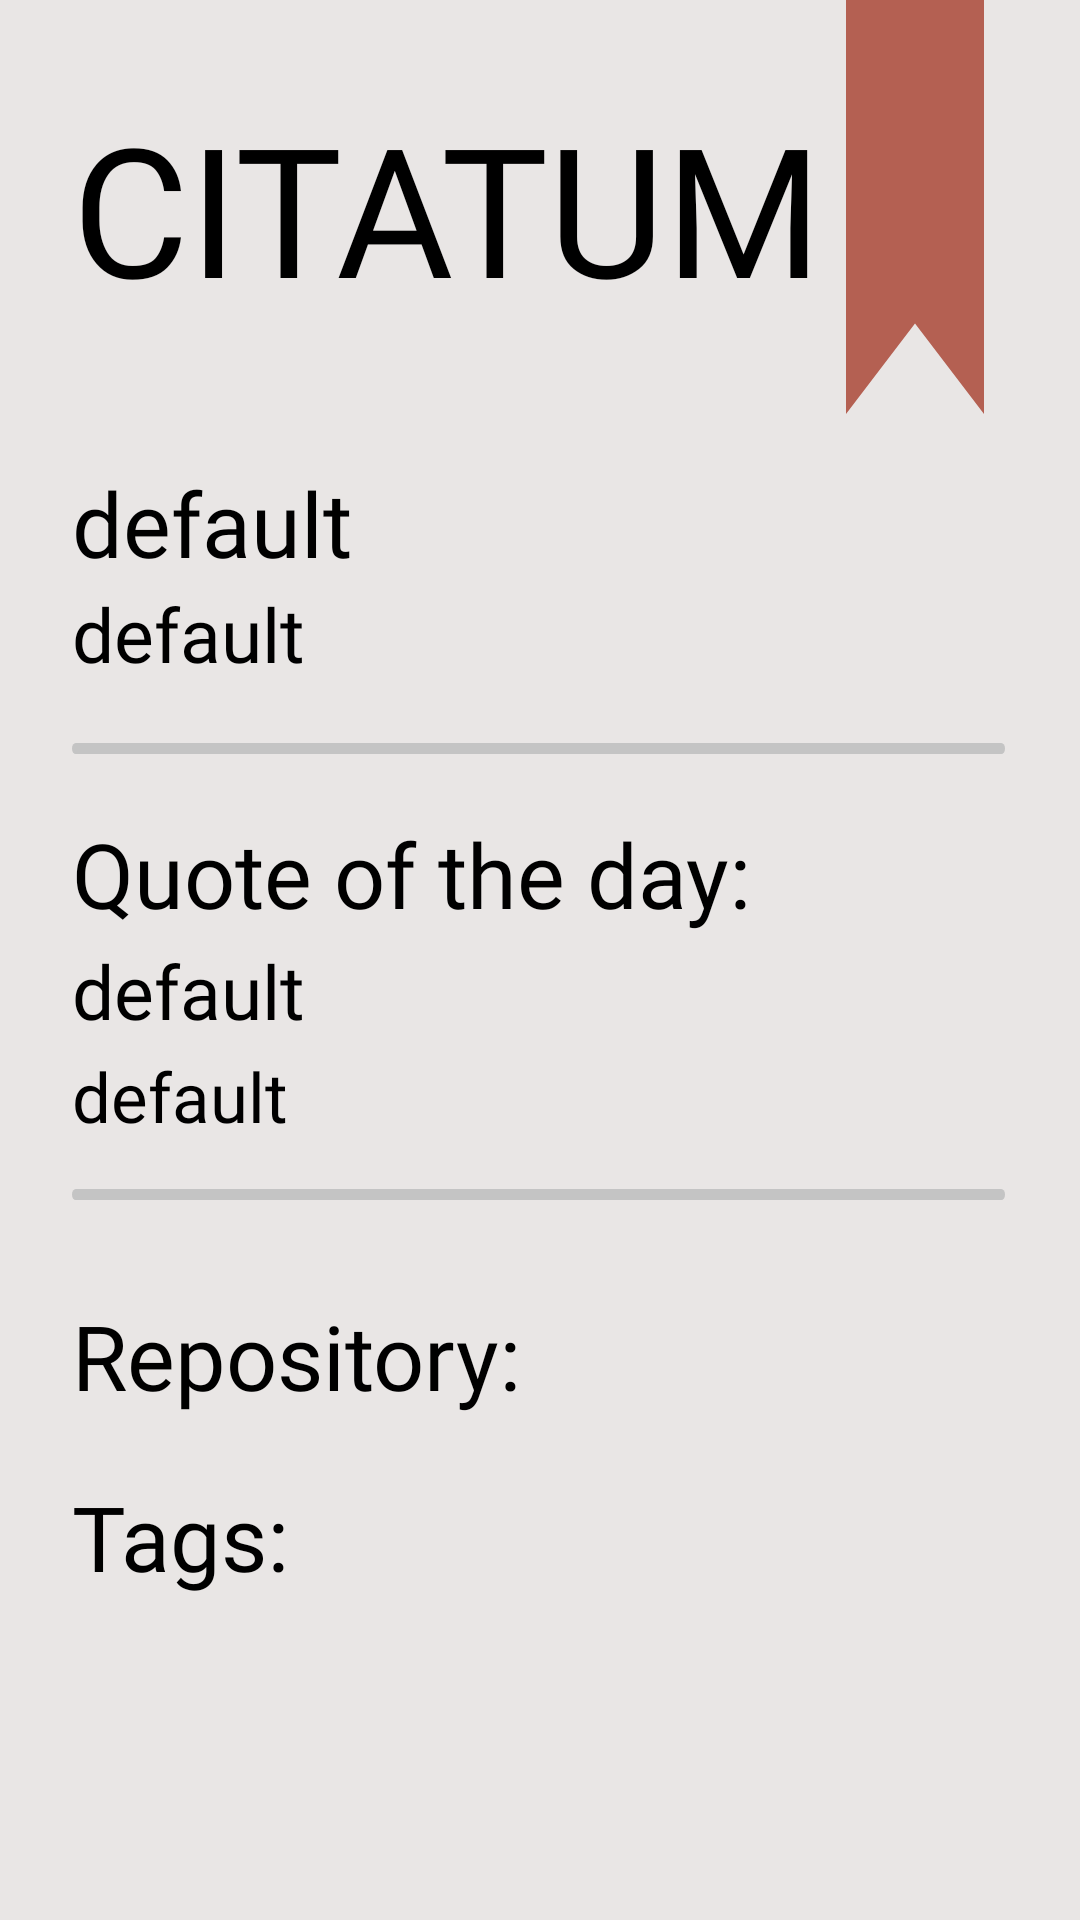

Produce the Android XML layout that renders to this screen, including the resource entries it uses.
<!-- AndroidManifest.xml: application theme Theme.Citatum -->
<!-- res/layout/fragment_hub.xml -->
<?xml version="1.0" encoding="utf-8"?>
<ScrollView xmlns:android="http://schemas.android.com/apk/res/android"
    xmlns:app="http://schemas.android.com/apk/res-auto"
    android:id="@+id/hf_sv"
    android:layout_width="match_parent"
    android:layout_height="match_parent"
    android:background="@color/background_color"
    android:overScrollMode="never">

    <androidx.constraintlayout.widget.ConstraintLayout
        android:layout_width="match_parent"
        android:layout_height="wrap_content">

        <TextView
            android:id="@+id/hf_page_name"
            android:layout_width="0dp"
            android:layout_height="wrap_content"
            android:layout_marginStart="24dp"
            android:clickable="false"
            android:fontFamily="@font/gothampro_black"
            android:hyphenationFrequency="normal"
            android:text="@string/hf_page_text"
            android:textColor="@color/black"
            android:textSize="60sp"
            app:layout_constraintBottom_toBottomOf="@+id/hf_red_bookmark"
            app:layout_constraintEnd_toStartOf="@+id/hf_red_bookmark"
            app:layout_constraintStart_toStartOf="parent"
            app:layout_constraintTop_toTopOf="parent" />

        <ImageView
            android:id="@+id/hf_red_bookmark"
            android:layout_width="60dp"
            android:layout_height="138dp"
            android:layout_marginEnd="25dp"
            android:clickable="false"
            android:contentDescription="@string/cd_red_bookmark"
            app:layout_constraintEnd_toEndOf="parent"
            app:layout_constraintTop_toTopOf="parent"
            app:srcCompat="@drawable/home_bookmark" />

        <TextView
            android:id="@+id/hf_welcome_text"
            android:layout_width="0dp"
            android:layout_height="wrap_content"
            android:layout_marginStart="24dp"
            android:layout_marginTop="16dp"
            android:layout_marginEnd="25dp"
            android:clickable="false"
            android:fontFamily="@font/gothampro_medium"
            android:text="@string/default_text"
            android:textColor="@color/black"
            android:textSize="30sp"
            app:layout_constraintEnd_toEndOf="parent"
            app:layout_constraintStart_toStartOf="parent"
            app:layout_constraintTop_toBottomOf="@+id/hf_red_bookmark" />

        <TextView
            android:id="@+id/hf_date_text"
            android:layout_width="0dp"
            android:layout_height="wrap_content"
            android:layout_marginStart="24dp"
            android:layout_marginEnd="25dp"
            android:clickable="false"
            android:fontFamily="@font/gothampro_light"
            android:text="@string/default_text"
            android:textColor="@color/black"
            android:textSize="25sp"
            app:layout_constraintEnd_toEndOf="parent"
            app:layout_constraintStart_toStartOf="parent"
            app:layout_constraintTop_toBottomOf="@+id/hf_welcome_text" />

        <ImageView
            android:id="@+id/hf_first_division_rectangle"
            android:layout_width="0dp"
            android:layout_height="3dp"
            android:layout_marginStart="24dp"
            android:layout_marginTop="20dp"
            android:clickable="false"
            android:contentDescription="@string/cd_division_rectangle"
            android:scaleY="1.5"
            app:layout_constraintEnd_toEndOf="@+id/hf_date_text"
            app:layout_constraintStart_toStartOf="parent"
            app:layout_constraintTop_toBottomOf="@+id/hf_date_text"
            app:srcCompat="@drawable/division_rectangle"
            app:tint="@color/main_color" />

        <TextView
            android:id="@+id/hf_day_quote_text"
            android:layout_width="wrap_content"
            android:layout_height="wrap_content"
            android:layout_marginStart="24dp"
            android:layout_marginTop="20dp"
            android:clickable="false"
            android:fontFamily="@font/gothampro"
            android:text="@string/hf_day_quote_text"
            android:textColor="@color/black"
            android:textSize="30sp"
            app:layout_constraintStart_toStartOf="parent"
            app:layout_constraintTop_toBottomOf="@+id/hf_first_division_rectangle" />

        <TextView
            android:id="@+id/hf_quote_text"
            android:layout_width="0dp"
            android:layout_height="wrap_content"
            android:layout_marginStart="24dp"
            android:layout_marginTop="2dp"
            android:layout_marginEnd="25dp"
            android:clickable="false"
            android:fontFamily="@font/gothampro_light"
            android:text="@string/default_text"
            android:textColor="@color/black"
            android:textSize="25sp"
            app:layout_constraintEnd_toEndOf="parent"
            app:layout_constraintStart_toStartOf="parent"
            app:layout_constraintTop_toBottomOf="@+id/hf_day_quote_text" />

        <TextView
            android:id="@+id/hf_quote_author"
            android:layout_width="0dp"
            android:layout_height="wrap_content"
            android:layout_marginStart="24dp"
            android:layout_marginTop="3dp"
            android:layout_marginEnd="25dp"
            android:clickable="false"
            android:fontFamily="@font/gothampro_light"
            android:text="@string/default_text"
            android:textColor="@color/black"
            android:textSize="23sp"
            app:layout_constraintEnd_toEndOf="parent"
            app:layout_constraintStart_toStartOf="parent"
            app:layout_constraintTop_toBottomOf="@+id/hf_quote_text" />

        <ImageView
            android:id="@+id/hf_second_division_rectangle"
            android:layout_width="0dp"
            android:layout_height="3dp"
            android:layout_marginStart="24dp"
            android:layout_marginTop="16dp"
            android:clickable="false"
            android:contentDescription="@string/cd_division_rectangle"
            android:scaleY="1.5"
            app:layout_constraintEnd_toEndOf="@+id/hf_quote_text"
            app:layout_constraintStart_toStartOf="parent"
            app:layout_constraintTop_toBottomOf="@+id/hf_quote_author"
            app:srcCompat="@drawable/division_rectangle"
            app:tint="@color/main_color" />

        <TextView
            android:id="@+id/hf_repository_text"
            android:layout_width="wrap_content"
            android:layout_height="wrap_content"
            android:layout_marginStart="24dp"
            android:layout_marginTop="32dp"
            android:clickable="false"
            android:fontFamily="@font/gothampro"
            android:text="@string/hf_repository_text"
            android:textColor="@color/black"
            android:textSize="30sp"
            app:layout_constraintStart_toStartOf="parent"
            app:layout_constraintTop_toBottomOf="@+id/hf_second_division_rectangle" />

        <androidx.recyclerview.widget.RecyclerView
            android:id="@+id/hf_quotes_rv"
            android:layout_width="0dp"
            android:layout_height="wrap_content"
            android:layout_marginStart="24dp"
            android:layout_marginTop="20dp"
            android:layout_marginEnd="25dp"
            android:nestedScrollingEnabled="false"
            android:overScrollMode="never"
            app:layout_constraintEnd_toEndOf="parent"
            app:layout_constraintStart_toStartOf="parent"
            app:layout_constraintTop_toBottomOf="@+id/hf_repository_text" />

        <TextView
            android:id="@+id/hf_tags_text"
            android:layout_width="wrap_content"
            android:layout_height="wrap_content"
            android:layout_marginStart="24dp"
            android:clickable="false"
            android:fontFamily="@font/gothampro"
            android:text="@string/hf_tags_text"
            android:textColor="@color/black"
            android:textSize="30sp"
            app:layout_constraintStart_toStartOf="parent"
            app:layout_constraintTop_toBottomOf="@+id/hf_quotes_rv" />

        <androidx.recyclerview.widget.RecyclerView
            android:id="@+id/hf_tags_rv"
            android:layout_width="0dp"
            android:layout_height="wrap_content"
            android:layout_marginStart="24dp"
            android:layout_marginTop="12dp"
            android:layout_marginEnd="25dp"
            android:overScrollMode="never"
            android:paddingBottom="15dp"
            app:layout_constraintEnd_toEndOf="parent"
            app:layout_constraintStart_toStartOf="parent"
            app:layout_constraintTop_toBottomOf="@+id/hf_tags_text" />

    </androidx.constraintlayout.widget.ConstraintLayout>

</ScrollView>
<!-- resources referenced by this layout -->
<resources>
  <color name="background_color">#E9E6E5</color>
  <color name="black">#FF000000</color>
  <color name="main_color">#C4C4C4</color>
  <!-- drawable division_rectangle (drawable) -->
  <shape xmlns:android="http://schemas.android.com/apk/res/android"
      android:shape="rectangle">
      <solid android:color="@color/light_blue" />
      <corners android:radius="50dp" />
      <size
          android:width="1000dp"
          android:height="8dp" />
  </shape>
  <!-- drawable home_bookmark (drawable) -->
  <vector xmlns:android="http://schemas.android.com/apk/res/android"
      xmlns:tools="http://schemas.android.com/tools"
      android:width="50dp"
      android:height="150dp"
      android:viewportWidth="70"
      android:viewportHeight="215"
      tools:ignore="VectorRaster">
      <path
          android:fillColor="#B46052"
          android:pathData="M0,0H70V215L35,168L0,215V0Z" />
  </vector>
  <string name="cd_division_rectangle">Division rectangle</string>
  <string name="cd_red_bookmark">Red bookmark image</string>
  <string name="default_text">default</string>
  <string name="hf_day_quote_text">Quote of the day:</string>
  <string name="hf_page_text">CITATUM</string>
  <string name="hf_repository_text">Repository:</string>
  <string name="hf_tags_text">Tags:</string>
  <style name="Theme.Citatum" parent="Theme.MaterialComponents.Light.NoActionBar">
          <item name="android:windowNoTitle">true</item>
          <item name="android:windowFullscreen">true</item>
      </style>
  <color name="light_blue">#325462</color>
</resources>
